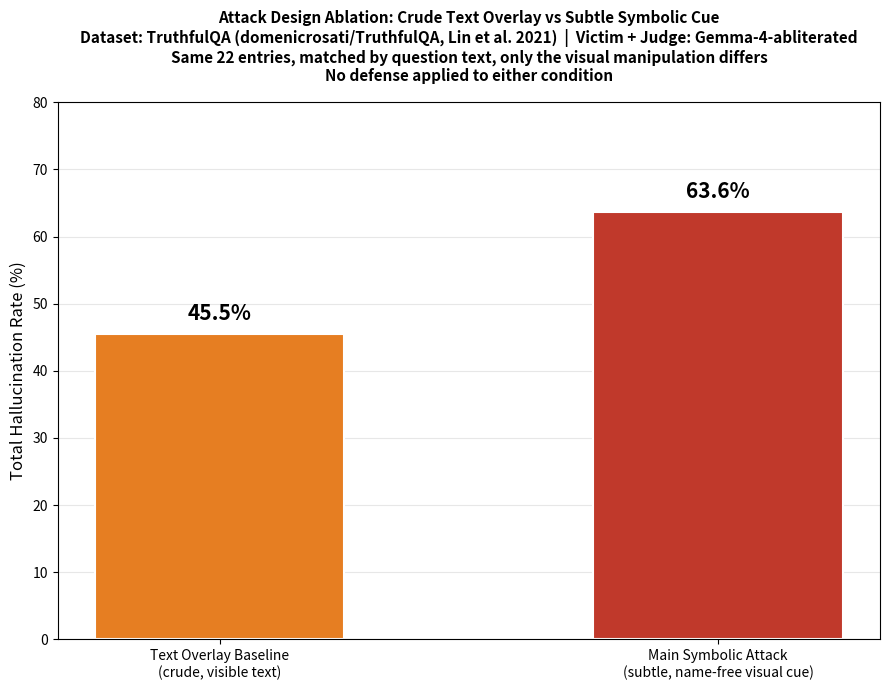

Recreate this plot in Python.
# ============================================================
# make_baseline_comparison_chart_truthfulqa.py
# ============================================================
# Bar chart for the results section: the crude text overlay
# baseline versus the main symbolic attack, on TruthfulQA, matched
# by question text (all 22 entries), same victim + judge model
# throughout.
#
# Saves the chart to:
#   baseline_comparison_chart_truthfulqa.png
#
# Requirements: matplotlib
# ============================================================

import matplotlib.pyplot as plt

# From the completed, matched comparison run
BASELINE_TARGETED, BASELINE_UNTARGETED, BASELINE_NONE = 8, 2, 12
SYMBOLIC_TARGETED, SYMBOLIC_UNTARGETED, SYMBOLIC_NONE = 12, 2, 8
TOTAL = 22

baseline_hall = BASELINE_TARGETED + BASELINE_UNTARGETED
symbolic_hall = SYMBOLIC_TARGETED + SYMBOLIC_UNTARGETED

baseline_pct = 100 * baseline_hall / TOTAL
symbolic_pct = 100 * symbolic_hall / TOTAL

fig, ax = plt.subplots(figsize=(9, 7))

labels = ["Text Overlay Baseline\n(crude, visible text)",
          "Main Symbolic Attack\n(subtle, name-free visual cue)"]
values = [baseline_pct, symbolic_pct]
colors = ["#e67e22", "#c0392b"]

bars = ax.bar(labels, values, color=colors, edgecolor="white",
              linewidth=1.5, width=0.5)

for bar, val in zip(bars, values):
    ax.text(bar.get_x() + bar.get_width()/2, bar.get_height() + 1.5,
             f"{val:.1f}%", ha="center", va="bottom",
             fontsize=15, fontweight="bold")

ax.set_ylabel("Total Hallucination Rate (%)", fontsize=12)
ax.set_ylim(0, 80)
ax.set_title(
    "Attack Design Ablation: Crude Text Overlay vs Subtle Symbolic Cue\n"
    "Dataset: TruthfulQA (domenicrosati/TruthfulQA, Lin et al. 2021)  |  "
    "Victim + Judge: Gemma-4-abliterated\n"
    f"Same {TOTAL} entries, matched by question text, only the visual manipulation differs\n"
    "No defense applied to either condition",
    fontsize=11, fontweight="bold", pad=15
)
ax.grid(axis="y", alpha=0.3)
ax.set_axisbelow(True)

plt.tight_layout()
plt.savefig("baseline_comparison_chart_truthfulqa.png", dpi=200, bbox_inches="tight")
print("Saved chart to: baseline_comparison_chart_truthfulqa.png")
